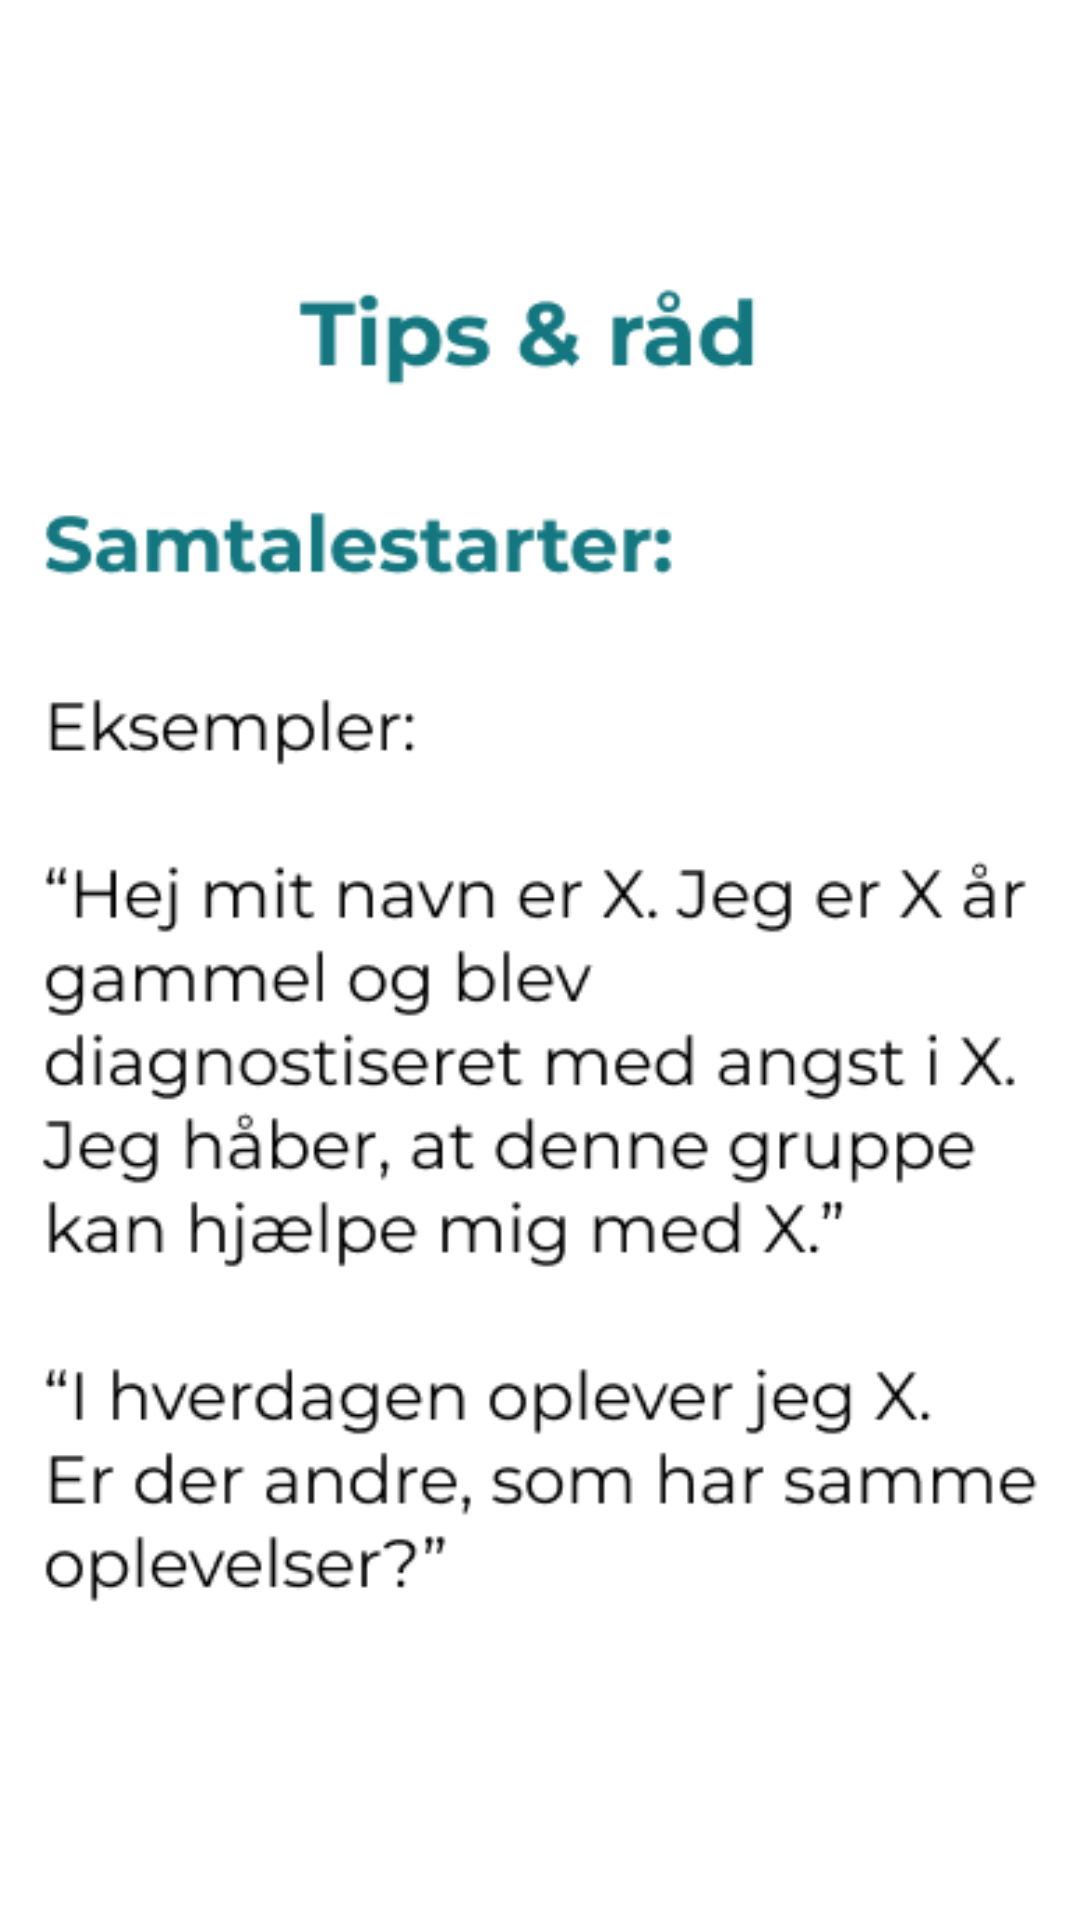

Produce the Android XML layout that renders to this screen, including the resource entries it uses.
<!-- AndroidManifest.xml: application theme Theme.ExamprojectBeSammen -->
<!-- res/layout/activity_tips_and_tricks.xml -->
<?xml version="1.0" encoding="utf-8"?>
<androidx.constraintlayout.widget.ConstraintLayout xmlns:android="http://schemas.android.com/apk/res/android"
    xmlns:app="http://schemas.android.com/apk/res-auto"
    xmlns:tools="http://schemas.android.com/tools"
    android:layout_width="match_parent"
    android:layout_height="match_parent"
    tools:context=".TipsAndTricksActivity">

    <ImageView
        android:id="@+id/imageView3"
        android:layout_width="344dp"
        android:layout_height="626dp"
        app:layout_constraintBottom_toBottomOf="parent"
        app:layout_constraintEnd_toEndOf="parent"
        app:layout_constraintStart_toStartOf="parent"
        app:layout_constraintTop_toTopOf="parent"
        app:layout_constraintVertical_bias="0.288"
        app:srcCompat="@drawable/samtalestartere" />
</androidx.constraintlayout.widget.ConstraintLayout>
<!-- resources referenced by this layout -->
<resources>
  <!-- drawable samtalestartere: png bitmap (drawable, 23565 bytes) -->
  <style name="Theme.ExamprojectBeSammen" parent="Theme.MaterialComponents.DayNight.DarkActionBar">
          
          <item name="colorPrimary">@color/teal_700</item>
          <item name="colorPrimaryVariant">#17B68B</item>
          <item name="colorOnPrimary">@color/white</item>
          
          <item name="colorSecondary">@color/teal_200</item>
          <item name="colorSecondaryVariant">@color/teal_700</item>
          <item name="colorOnSecondary">@color/black</item>
          
          <item name="android:statusBarColor">?attr/colorPrimaryVariant</item>
          
      </style>
  <color name="teal_700">#FF018786</color>
  <color name="white">#FFFFFFFF</color>
  <color name="teal_200">#FF03DAC5</color>
  <color name="black">#FF000000</color>
</resources>
